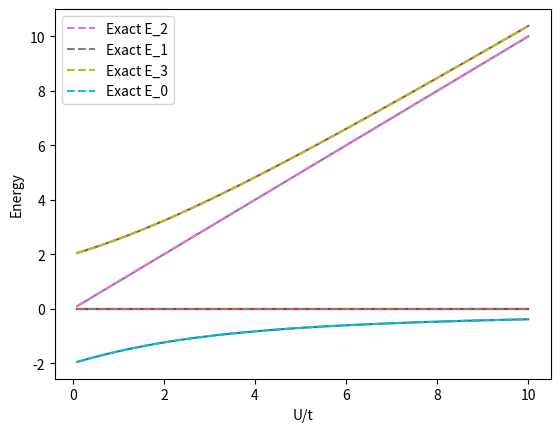

Here is the Python script that generated this plot:
from functools import reduce
import numpy as np

class Hubbard:
    def __init__(self, nsites, t, U, nelec=None, spin=None, periodic=False):
        self.nsites=nsites
        self.nelec = nelec
        self.periodic = periodic
        self.spin = spin
        self.t = t
        self.U = U
        self._matrix = None
        self.exclude_middle = self.make_exclude_middle()
        self.index_table = self.make_index_table()
        self.size = len(self.index_table)
        self.matrix = lambda: self.build_matrix()
        self.check_sanity()

    def make_exclude_middle(self):
        # creates a number that on bitwise "and" will deselect the middle two bits, for use with the
        # matrix elements xor algorithm to ensure the 'swapped pair' is not the middle two.
        selection = "1" * (self.nelec - 1)
        selection = selection + "00" + selection
        selection = int(selection, 2)
        return selection

    def check_sanity(self):
        if self.nelec:
            assert self.nelec <= self.nsites * 2, "overfull lattice"
        if self._matrix is not None:
            assert np.allclose(np.conj(self._matrix.T), self._matrix), "non-hermitian matrix"

    def bstring(self, number, dualchannel=False):
        # string containing bit representation with number of leading zeros approrpiate to system
        fmt = "{{:0{}b}}".format(self.nsites*2 if dualchannel else self.nsites)
        return fmt.format(number)

    def make_index_table(self):
        configs = []
        for config in range(2**(self.nsites*2)):
            if self.nelec and self.bstring(config, True).count('1') != self.nelec:
                # electron number is conserved
                continue
            if self.spin is not None:
                # check spin conserved
                spins = self.separate_spins(config)
                spin = -self.bstring(spins[0]).count('1') + self.bstring(spins[1]).count('1')
                if spin != self.spin:
                    continue
            configs.append(config)
        return {i : j for i, j in enumerate(configs)}

    def print_index_table(self):
        for ind, config in self.index_table.items():
            print(("Index: {} -> {}  ({})").format(ind, self.bstring(config, True), config))

    def separate_spins(self, state):
        # (down, up)
        return state // 2**(self.nsites), state % 2**(self.nsites)


    def occs_from_ind(self, ind):
        return self.index_table[ind]

    def check_spin_conservation(self, state1, state2):
        sep1 = self.separate_spins(state1)
        sep2 = self.separate_spins(state2)
        cons = True
        for spin in (0,1):
            if sum(map(int, self.bstring(sep1[spin]))) != sum(map(int, self.bstring(sep2[spin]))):
                cons = False
        return cons

    def calc_matrix_element(self, state1, state2):
        # <2|H|1>
        if not self.check_spin_conservation(state1, state2):
            return 0

        sep1 = self.separate_spins(state1)
        sep2 = self.separate_spins(state2)

        if state1 == state2:
            # U-term
            return self.U*self.bstring(sep1[0] & sep1[1]).count('1')
        else:
            # t-term
            H_t = 0

            # bitwise xor to identify differing elements
            xor = state2 ^ state1
            xor_str = self.bstring(xor, True)
            if ("11" in xor_str) and (sum(int(i) for i in xor_str) == 2):
                # ensure the differing indices are in a pair, and there is only one such pair
                if self.exclude_middle & xor != 0:
                    # make sure it's not the middle indices that got swapped
                    # since those don't indicate adjacent sites, but different spins on the first and last site
                    return -self.t
        return 0



    def build_matrix(self):
        # explicitly construct the Hamiltonian matrix

        if self._matrix is None:
            self._matrix = np.zeros((self.size, self.size))
            for i in range(self.size):
                state1 = self.index_table[i]
                for j in range(i+1):
                    state2 = self.index_table[j]
                    self._matrix[i,j] = self.calc_matrix_element(state1, state2)
                    self._matrix[j,i] = self._matrix[i,j]
        self.matrix = self._matrix
        self.check_sanity()
        return self._matrix

    def get_exact_energy(self):
        return np.linalg.eigh(self.build_matrix())



if __name__ == "__main__":
    import matplotlib.pyplot as plt

    H = Hubbard(nsites=4, t=1, U=2, nelec=4)
    assert H.calc_matrix_element(0b10100011, 0b01100011) == -1
    assert H.calc_matrix_element(0b11001010, 0b11001001) == -1
    assert H.calc_matrix_element(0b10011010, 0b10010110) == -1
    assert H.calc_matrix_element(0b10011010, 0b10010110) == -1
    assert H.calc_matrix_element(0b00111100, 0b00111010) == -1
    assert H.calc_matrix_element(0b10101001, 0b10011010) == 0
    assert H.calc_matrix_element(0b00111100, 0b00111100) == 0
    assert H.calc_matrix_element(0b10010110, 0b10011001) == 0
    assert H.calc_matrix_element(0b10001000, 0b10001001) == 0
    assert H.calc_matrix_element(0b11110110, 0b11110110) == 4

    t=1
    nsites=2

    U_data = np.linspace(0.1,10)
    E_data = []
    for i, U in enumerate(U_data):
        H = Hubbard(nsites=nsites,t=t,U=U,nelec=nsites)
        E_data.append(H.get_exact_energy()[0])

    E_data = np.array(E_data)
    for band in range(E_data.shape[1]):
        plt.plot(U_data,E_data[:,band])

    if nsites == 2:
        plt.plot(U_data, U_data, ls="--", label=r"Exact E_2")
        plt.plot(U_data, [0]*len(U_data), ls="--", label=r"Exact E_1")
        plt.plot(U_data, U_data/2 + np.sqrt((U_data/2)**2 + 4*t**2), ls="--", label=r"Exact E_3")
        plt.plot(U_data, U_data / 2 - np.sqrt((U_data / 2) ** 2 + 4 * t ** 2), ls="--", label=r"Exact E_0")
        plt.legend()

    plt.ylabel('Energy')
    plt.xlabel('U/t')
    plt.show()



